Run: headless pygame with SDL's dummy video driver; simulated clock (each Clock.tick advances the game by its frame time, no real sleeping); random seed 0; keys injected as events and as key.get_pressed() state; mouse plan: one left click at the window centre at the start of phase 2, then a move to the lower-right quarter at the start of phase 3.
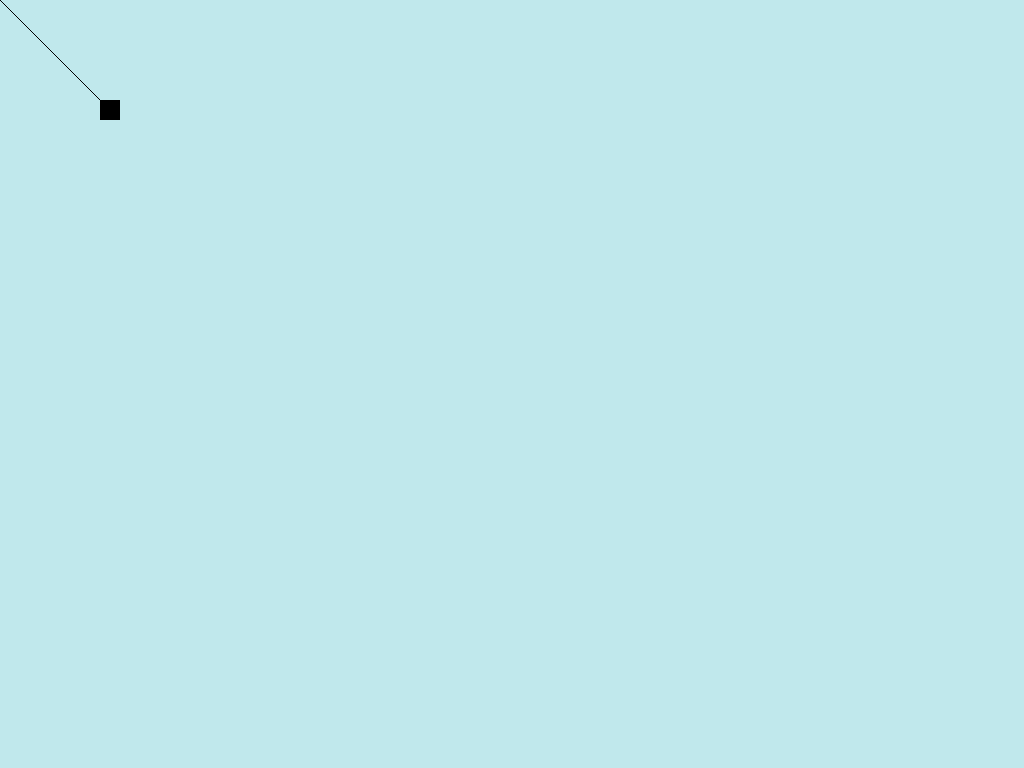
Frame 1 of 4 · flips 1–60 · no input
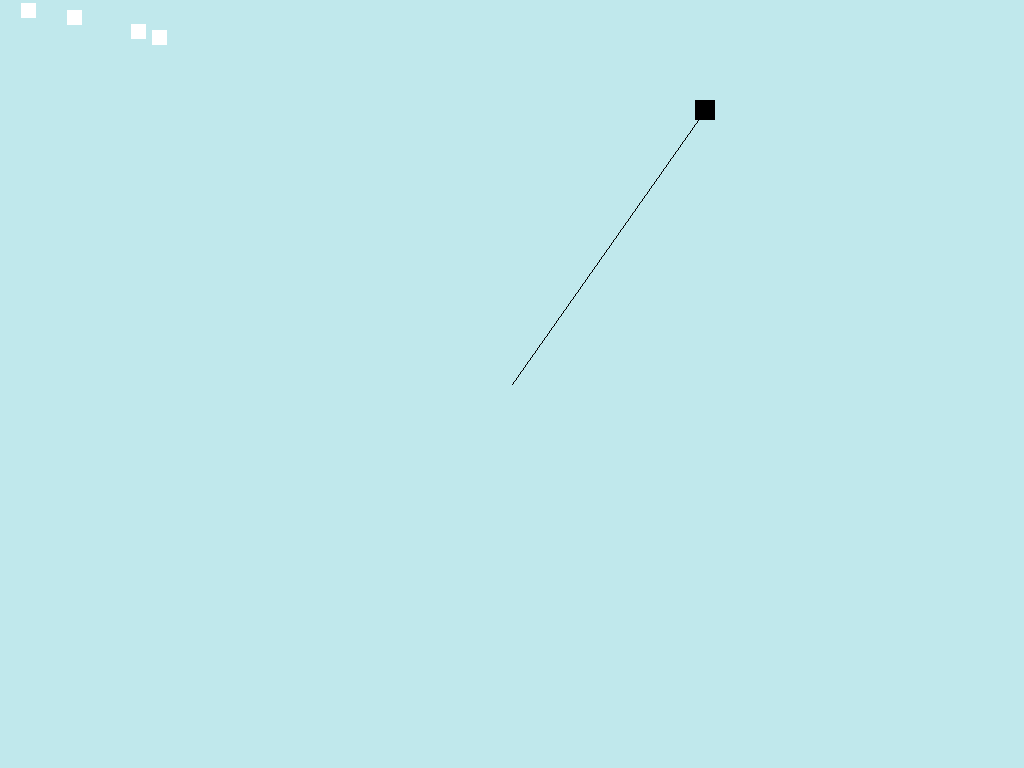
Frame 2 of 4 · flips 61–180 · clicked the window centre · tapped SPACE, RETURN · held RIGHT (→), D
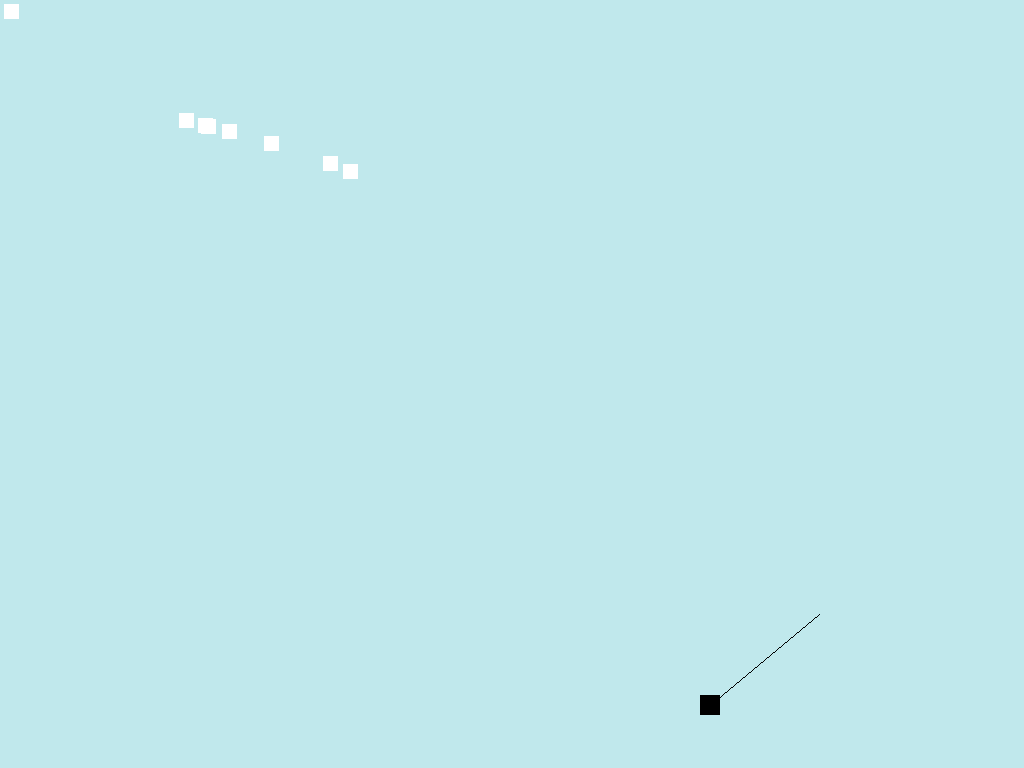
Frame 3 of 4 · flips 181–300 · moved the mouse to the lower-right quarter · held DOWN (↓), S
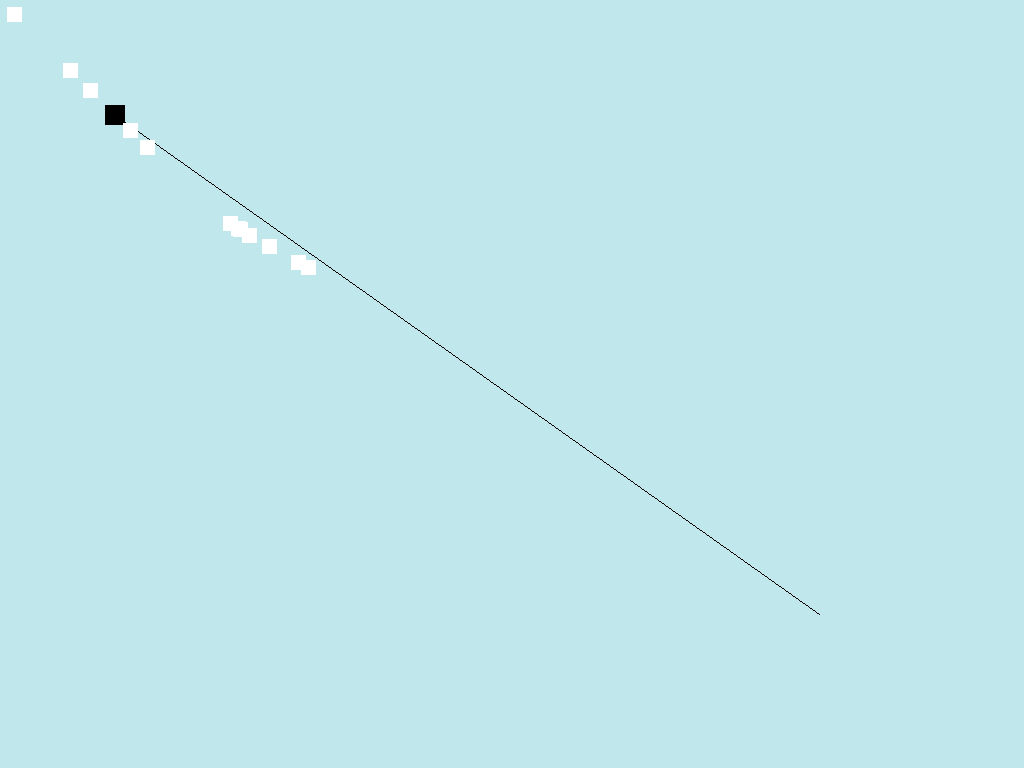
Frame 4 of 4 · flips 301–420 · held LEFT (←), A, UP (↑), W

The pygame program that drew these frames:

import pygame
import math
import random
from sys import exit
def main():
  pygame.init()

  screen_width = 1024
  screen_height = 768
  screen = pygame.display.set_mode((screen_width, screen_height))
  pygame.display.set_caption("Night of the Living Nerds")
  clock = pygame.time.Clock()
  font = pygame.font.Font(None, 50)

  game_active = True

  player_surf = pygame.Surface((20, 20))
  player_rect = player_surf.get_rect(center = (512, 374))
  bullets = []
  enemies = []

  class Entity:
    def __init__(self, color, x, y, width, height, speed, hp):
      self.rect = pygame.Rect(x, y, width, height)
      self.color = color
      self.speed = speed
      self.hp = hp
      self.x = x
      self.y = y

    def move(self):
      pass
    def moveDirection(self):
      pass
    def collided(self, rect):
      return self.rect.colliderect(rect)
    def draw(self, surface):
      pygame.draw.rect(surface, self.color, self.rect)
      

  class Bullet(Entity):
    def __init__(self, color, x, y, width, height, speed, hp, targetx, targety):
        super().__init__(color, x, y, width, height, speed, hp)
        self.rect = pygame.Rect(x, y, width, height)
        angle = math.atan2(targety-y, targetx-x)
        self.dx = math.cos(angle)*speed
        self.dy = math.sin(angle)*speed
        self.x = x
        self.y = y
    def move(self):
        self.x = self.x + self.dx
        self.y = self.y + self.dy
        self.rect.x = int(self.x)
        self.rect.y = int(self.y)


  class Enemy(Entity):
    def __init__(self, color, x, y, width, height, speed, hp):
      super().__init__(color, x, y, width, height, speed, hp)
      self.rect = pygame.Rect(x, y, width, height)

      self.dx = 0
      self.dy = 0

    def move(self):
      angle = math.atan2(player.rect.y-self.y, player.rect.x-self.x)
      self.dx = math.cos(angle)*self.speed
      self.dy = math.sin(angle)*self.speed
      self.x = self.x + self.dx
      self.y = self.y + self.dy
      self.rect.x = int(self.x)
      self.rect.y = int(self.y)




  player = Entity("black", 100, 100, 20, 20, 5, 100 )
  while True:

    for event in pygame.event.get():
      if event.type == pygame.QUIT:
        pygame.quit()
        exit()
      if event.type == pygame.MOUSEBUTTONDOWN:
        x,y = pygame.mouse.get_pos()
        b = Bullet("black", player.rect.centerx, player.rect.centery, 5, 5, 10, 1, x, y)
        bullets.append(b)
        print(bullets)
    if game_active:
      screen.fill("#c0e8ec")
      player.draw(screen)

    pygame.draw.line(screen, 'black', player.rect.center, pygame.mouse.get_pos())

    keys = pygame.key.get_pressed()
    if keys[pygame.K_UP] or keys[pygame.K_w]:
      player.rect.y -= player.speed
    if keys[pygame.K_DOWN] or keys[pygame.K_s]:
      player.rect.y += player.speed
    if keys[pygame.K_LEFT] or keys[pygame.K_a]:
      player.rect.x -= player.speed
    if keys[pygame.K_RIGHT] or keys[pygame.K_d]:
      player.rect.x += player.speed

    enemy_spawn = random.randint(0, 100)
    if enemy_spawn > 1 and enemy_spawn < 5:
      e = Enemy("white", 0, 0, 15, 15, 2, 1)
      enemies.append(e)


    for i in reversed(range(len(bullets))):
      for j in reversed(range(len(enemies))):
        if bullets[i].collided(enemies[j].rect):
          del enemies[j]
          del bullets[i]
          break
    for b in bullets:
      b.move()
      if b.x < 0 or b.x > 1024:
        bullets.remove(b)
      if b.y < 0 or b.y > 768:
        bullets.remove(b)

    for e in enemies:
      e.move()

    for b in bullets:
      b.draw(screen)
    for e in enemies:
      e.draw(screen)


    
    for e in enemies:
      if e.collided(player.rect):
        print("Got hit!")
      
    pygame.display.update()
    clock.tick(60)
  
if __name__ == "__main__":
  main()
